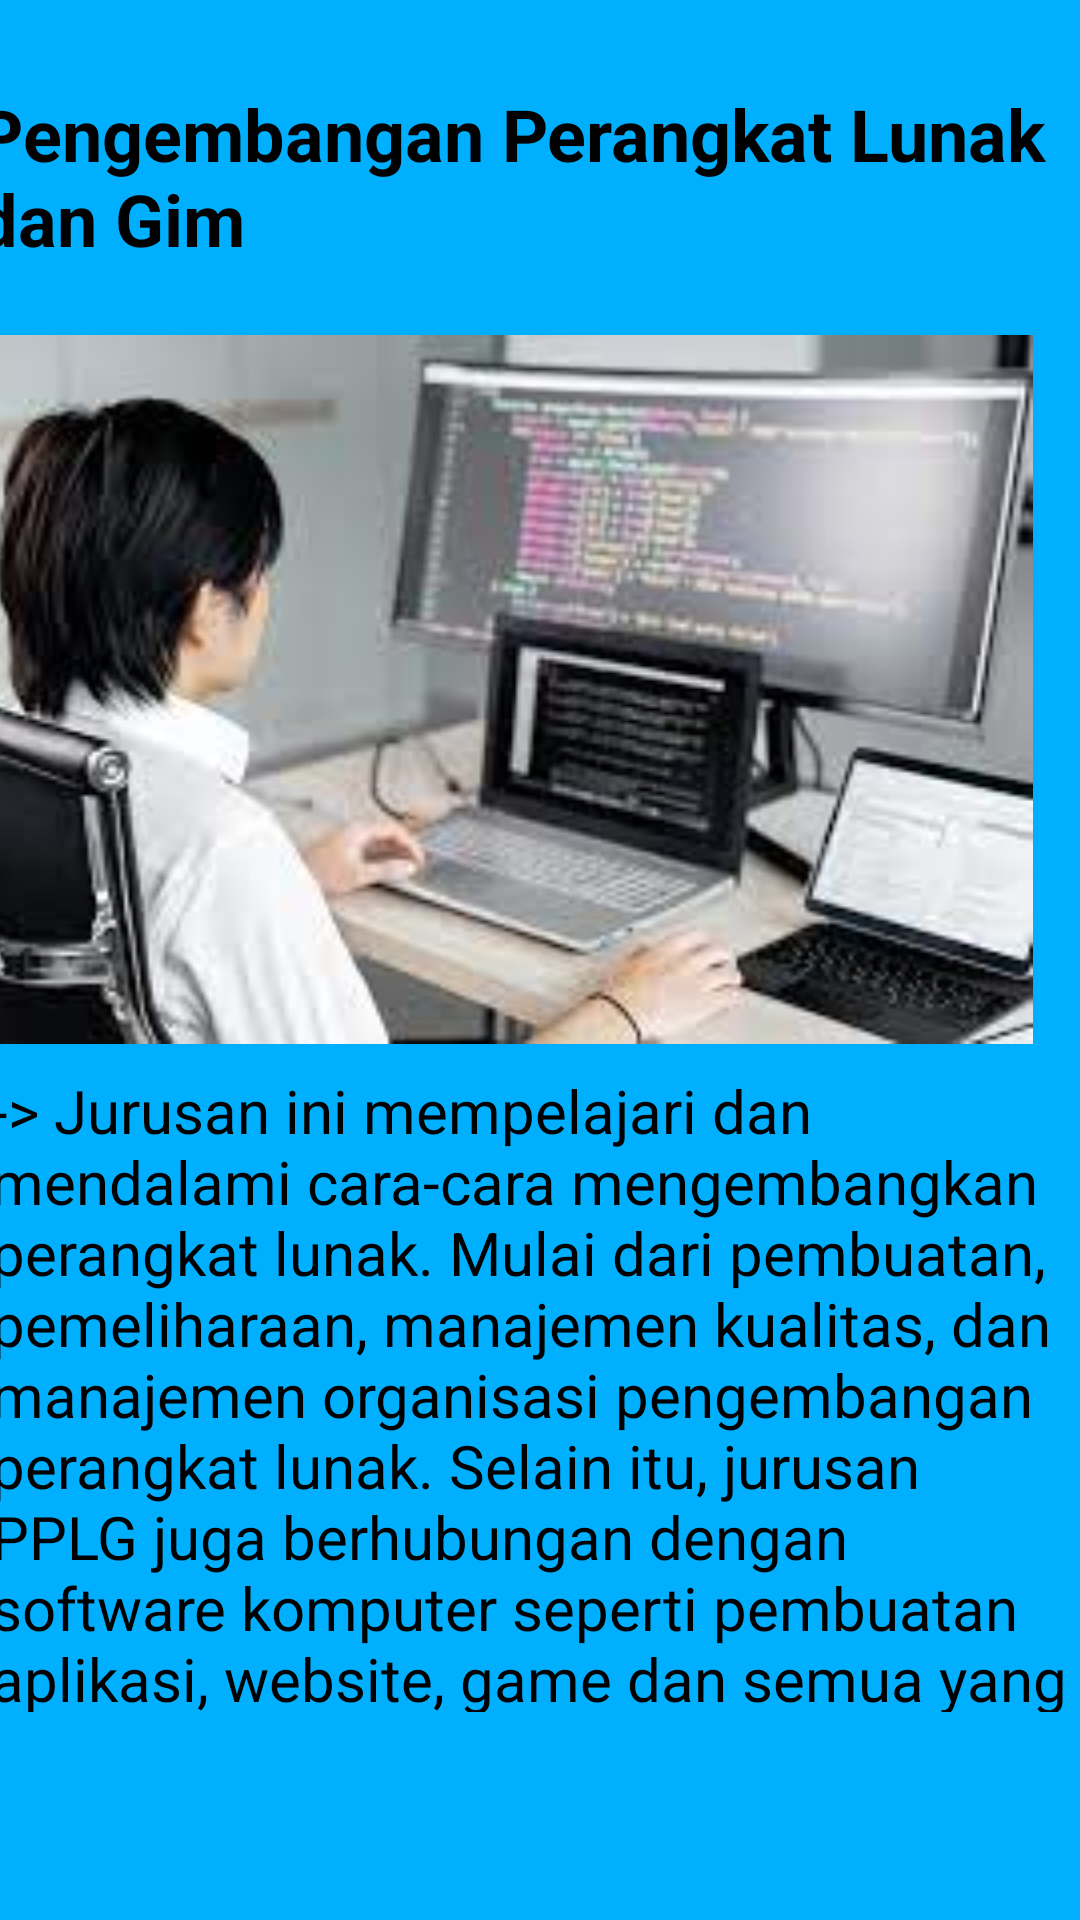

Reconstruct the res/layout file that produces this screen, plus the resources it refers to.
<!-- AndroidManifest.xml: application theme Theme.FRAGMENT_Anas -->
<!-- res/layout/fragment_blue.xml -->
<?xml version="1.0" encoding="utf-8"?>
<FrameLayout xmlns:android="http://schemas.android.com/apk/res/android"
    xmlns:app="http://schemas.android.com/apk/res-auto"
    xmlns:tools="http://schemas.android.com/tools"
    android:layout_width="match_parent"
    android:layout_height="match_parent"
    android:background="#00B0FF"
    tools:context=".Fragment_blue">

    <androidx.constraintlayout.widget.ConstraintLayout
        android:layout_width="match_parent"
        android:layout_height="match_parent"
        android:background="@drawable/bluee"
        android:backgroundTint="#00B0FF">

        <TextView
            android:id="@+id/textView"
            android:layout_width="367dp"
            android:layout_height="214dp"
            android:text="-> Jurusan ini mempelajari dan mendalami cara-cara mengembangkan perangkat lunak. Mulai dari pembuatan, pemeliharaan, manajemen kualitas, dan manajemen organisasi pengembangan perangkat lunak.
Selain itu, jurusan PPLG juga berhubungan dengan software komputer seperti pembuatan aplikasi, website, game dan semua yang berhubungan dengan pemrograman. Singkatnya, jurusan PPLG erat kaitannya dengan coding, desain, dan algoritma."
            android:textColor="@color/black"
            android:textSize="20sp"
            android:textStyle="normal"
            app:layout_constraintBottom_toBottomOf="parent"
            app:layout_constraintEnd_toEndOf="parent"
            app:layout_constraintStart_toStartOf="parent"
            app:layout_constraintTop_toTopOf="parent"
            app:layout_constraintVertical_bias="0.837" />

        <TextView
            android:id="@+id/textView3"
            android:layout_width="374dp"
            android:layout_height="59dp"
            android:text="Pengembangan Perangkat Lunak dan Gim"
            android:textColor="@color/black"
            android:textSize="24sp"
            android:textStyle="bold"
            app:layout_constraintBottom_toBottomOf="parent"
            app:layout_constraintEnd_toEndOf="parent"
            app:layout_constraintHorizontal_bias="0.594"
            app:layout_constraintStart_toStartOf="parent"
            app:layout_constraintTop_toTopOf="parent"
            app:layout_constraintVertical_bias="0.049" />

        <ImageView
            android:id="@+id/imageView4"
            android:layout_width="379dp"
            android:layout_height="261dp"
            android:layout_marginEnd="16dp"
            android:src="@drawable/perangkat_lunak"
            app:layout_constraintBottom_toBottomOf="@+id/textView"
            app:layout_constraintEnd_toEndOf="parent"
            app:layout_constraintTop_toTopOf="parent"
            app:layout_constraintVertical_bias="0.321" />


    </androidx.constraintlayout.widget.ConstraintLayout>
</FrameLayout>
<!-- resources referenced by this layout -->
<resources>
  <!-- drawable perangkat_lunak: jpg bitmap (drawable, 8843 bytes) -->
  <style name="Theme.FRAGMENT_Anas" parent="Base.Theme.FRAGMENT_Anas" />
  <style name="Base.Theme.FRAGMENT_Anas" parent="Theme.Material3.DayNight.NoActionBar">
          
          
      </style>
  <!-- not gathered from this repository: default colours our renderer supplied (Android Studio template values) -->
  <color name="black">#FF000000</color>
</resources>
